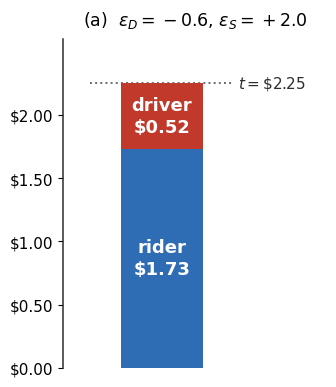
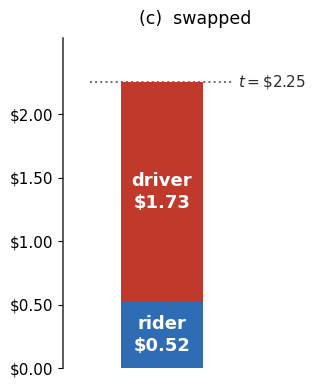

Write the Python code that produced these figures, in order.
"""Walkthrough 3.4 -- Logan rideshare per-ride fee, a unit tax.
Massport raised the per-trip fee $3.25 -> $5.50 on 1 July 2025, so t = $2.25.
Elasticities are anchored, not invented:
  eD = -0.57 for UberX (Cohen, Hahn, Hall, Levitt & Metcalfe 2016, NBER w22627;
       RD design on surge pricing, four US markets). Rounded to -0.6.
  eS large: Hall, Horton & Knoepfle find driver supply highly elastic -- no hours
       restriction, minimal entry barriers. Using +2.0.
Emits ONE PANEL PER CASE so the deck can reveal them in step with the algebra:
  a: dpc/dt = 2.0/2.6 = 0.769 -> rider $1.73 / driver $0.52   (the estimated case)
  b: swapped = 0.6/2.6 = 0.231 -> rider $0.52 / driver $1.73   (counterfactual)
"""
import matplotlib; matplotlib.use("Agg")
import matplotlib.pyplot as plt

BLUE, RED, INK, MUTE = "#2E6DB4", "#C0392B", "#2D2D2D", "#6B6B6B"
plt.rcParams.update({"font.family": "DejaVu Sans", "font.size": 11, "axes.edgecolor": INK,
                     "axes.linewidth": 1.1, "figure.dpi": 170})
T = 2.25
split = lambda eD, eS: (eS / (eS - eD) * T, (1 - eS / (eS - eD)) * T)

def panel(fn, eD, eS, title):
    rider, driver = split(eD, eS)
    fig, ax = plt.subplots(figsize=(3.5, 4.0))
    ax.bar([0], [rider], 0.62, color=BLUE, zorder=3)
    ax.bar([0], [driver], 0.62, bottom=[rider], color=RED, zorder=3)
    ax.text(0, rider / 2, f"rider\n\\${rider:.2f}", ha="center", va="center",
            color="white", fontweight="bold", fontsize=13, linespacing=1.3, zorder=4)
    ax.text(0, rider + driver / 2, f"driver\n\\${driver:.2f}", ha="center", va="center",
            color="white", fontweight="bold", fontsize=13, linespacing=1.3, zorder=4)
    ax.plot([-0.55, 0.55], [T, T], ls=":", color=MUTE, lw=1.4, zorder=2)
    ax.text(0.58, T, f"$t=\\${T:.2f}$", va="center", ha="left", color=INK,
            fontweight="bold", fontsize=11)
    ax.set_title(title, fontsize=12.5, pad=10)
    ax.set_xticks([]); ax.set_xlim(-0.75, 1.25); ax.set_ylim(0, 2.6)
    ax.set_yticks([0, 0.5, 1.0, 1.5, 2.0])
    ax.yaxis.set_major_formatter(lambda v, _: f"\\${v:,.2f}")
    ax.spines[["top", "right", "bottom"]].set_visible(False)
    fig.tight_layout()
    fig.savefig(fn, bbox_inches="tight")
    print(f"  {fn}: eD={eD} eS={eS} dpc/dt={eS/(eS-eD):.4f} rider=${rider:.4f} driver=${driver:.4f} sum=${rider+driver:.4f}")

panel("logan-incidence-a.png", -0.6, 2.0, "(a)  $\\varepsilon_D=-0.6$, $\\varepsilon_S=+2.0$")
panel("logan-incidence-b.png", -2.0, 0.6, "(c)  swapped")
